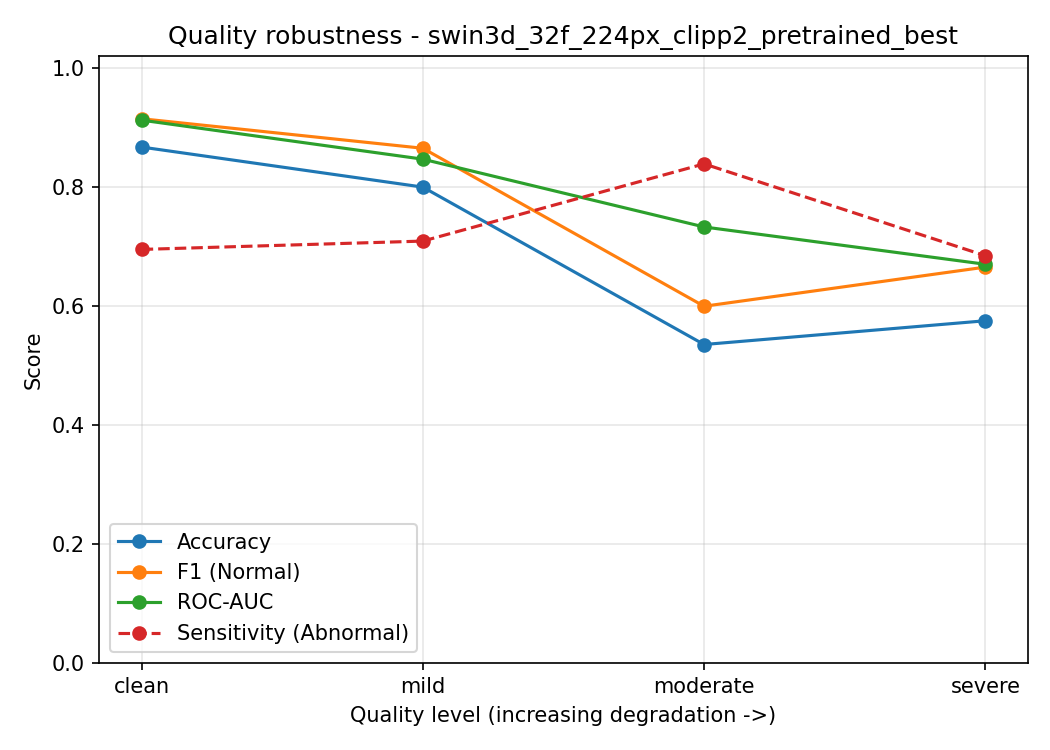

The data file committed next to this chart (first rows):
quality_level, accuracy, f1_class1_normal, roc_auc, sensitivity_abnormal, specificity_abnormal, precision_class1_normal, recall_class1_normal, threshold, n_samples, f1_macro, precision_class0_abnormal, recall_class0_abnormal, f1_class0_abnormal, tn, fp, fn, tp
clean, 0.8669, 0.9145, 0.9121, 0.6947, 0.9163, 0.9127, 0.9163, 0.5, 1277, 0.8071, 0.7046, 0.6947, 0.6996, 198, 87, 83, 909
mild, 0.7995, 0.8648, 0.8465, 0.7088, 0.8256, 0.908, 0.8256, 0.5, 1277, 0.7385, 0.5387, 0.7088, 0.6121, 202, 83, 173, 819
moderate, 0.5348, 0.5992, 0.7325, 0.8386, 0.4476, 0.9061, 0.4476, 0.5, 1277, 0.5225, 0.3037, 0.8386, 0.4459, 239, 46, 548, 444
severe, 0.5748, 0.665, 0.6698, 0.6842, 0.5433, 0.8569, 0.5433, 0.5, 1277, 0.5415, 0.3009, 0.6842, 0.418, 195, 90, 453, 539
